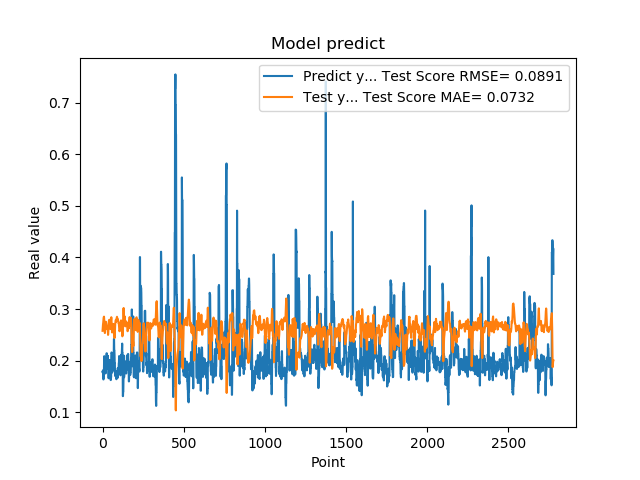

The table this chart was drawn from, first rows:
1.779100298881530762e-01, 2.577652513660330102e-01
1.779100298881530762e-01, 2.633344553576272840e-01
1.810636967420578003e-01, 2.687075831334368448e-01
1.810636967420578003e-01, 2.707337691336257346e-01
1.680064052343368530e-01, 2.728305980023864041e-01
1.635809391736984530e-01, 2.776944175513229585e-01
1.635809391736984530e-01, 2.805095957505092663e-01
1.706920862197875977e-01, 2.836029458672322812e-01
1.706920862197875977e-01, 2.845630438155924424e-01
1.916799396276473999e-01, 2.852613218659832972e-01
2.085516005754470825e-01, 2.807413109979068344e-01
2.085516005754470825e-01, 2.723412421211249268e-01
2.058236002922058105e-01, 2.634272821028403877e-01
2.058236002922058105e-01, 2.587528969189504258e-01
1.828240007162094116e-01, 2.535394252898712231e-01
1.857409924268722534e-01, 2.537275938600200287e-01
1.857409924268722534e-01, 2.585989456140674325e-01
1.775099337100982666e-01, 2.636504877088776122e-01
1.775099337100982666e-01, 2.692765957761913964e-01
1.752161234617232999e-01, 2.745139529964832348e-01
1.971126049757004062e-01, 2.754717885411147593e-01
1.971126049757004062e-01, 2.745572306728814027e-01
1.845117062330246249e-01, 2.735060021946543185e-01
1.845117062330246249e-01, 2.719948136620016221e-01
1.984785944223403931e-01, 2.702893680515034980e-01
2.143009155988692960e-01, 2.664108332414779068e-01
2.143009155988692960e-01, 2.640573381237459327e-01
1.841159015893935880e-01, 2.612167871335569491e-01
1.841159015893935880e-01, 2.624677398766175340e-01
2.104043960571289062e-01, 2.638616378304931009e-01
2.032361328601836881e-01, 2.636983778969781977e-01
2.032361328601836881e-01, 2.655978221795972649e-01
2.088565975427627841e-01, 2.665280488368476641e-01
2.088565975427627841e-01, 2.584441246960016425e-01
1.960448026657104492e-01, 2.499040557399167528e-01
1.900728046894073209e-01, 2.530333560837459972e-01
1.900728046894073209e-01, 2.574714771468805119e-01
1.658952832221984863e-01, 2.622546742378124573e-01
1.658952832221984863e-01, 2.700453773091311405e-01
1.872539073228836337e-01, 2.773067766010157698e-01
1.852532625198364535e-01, 2.780003894992831848e-01
1.852532625198364535e-01, 2.788003534697250929e-01
1.799222826957702359e-01, 2.792967975770725420e-01
1.799222826957702359e-01, 2.768019787863112424e-01
2.012764066457748136e-01, 2.743674046435218283e-01
1.978618204593658725e-01, 2.704934155890617586e-01
1.978618204593658725e-01, 2.679626484406339437e-01
1.950792670249938965e-01, 2.650128979459326906e-01
1.950792670249938965e-01, 2.628127510668702427e-01
1.711323857307434082e-01, 2.610876805427818637e-01
1.623787879943847379e-01, 2.674775029010565408e-01
1.623787879943847379e-01, 2.724314819880422900e-01
1.677809953689575195e-01, 2.774198103284516437e-01
1.677809953689575195e-01, 2.808389368098219152e-01
2.059821039438247958e-01, 2.840925871209463160e-01
2.158481031656265259e-01, 2.791616092873671628e-01
2.158481031656265259e-01, 2.722862914296260151e-01
2.141157686710357111e-01, 2.646112209291550110e-01
2.141157686710357111e-01, 2.594947431342539690e-01
1.768843084573745450e-01, 2.545796484390680514e-01
1.967563778162002563e-01, 2.604531952062127953e-01
... 2,719 more rows
